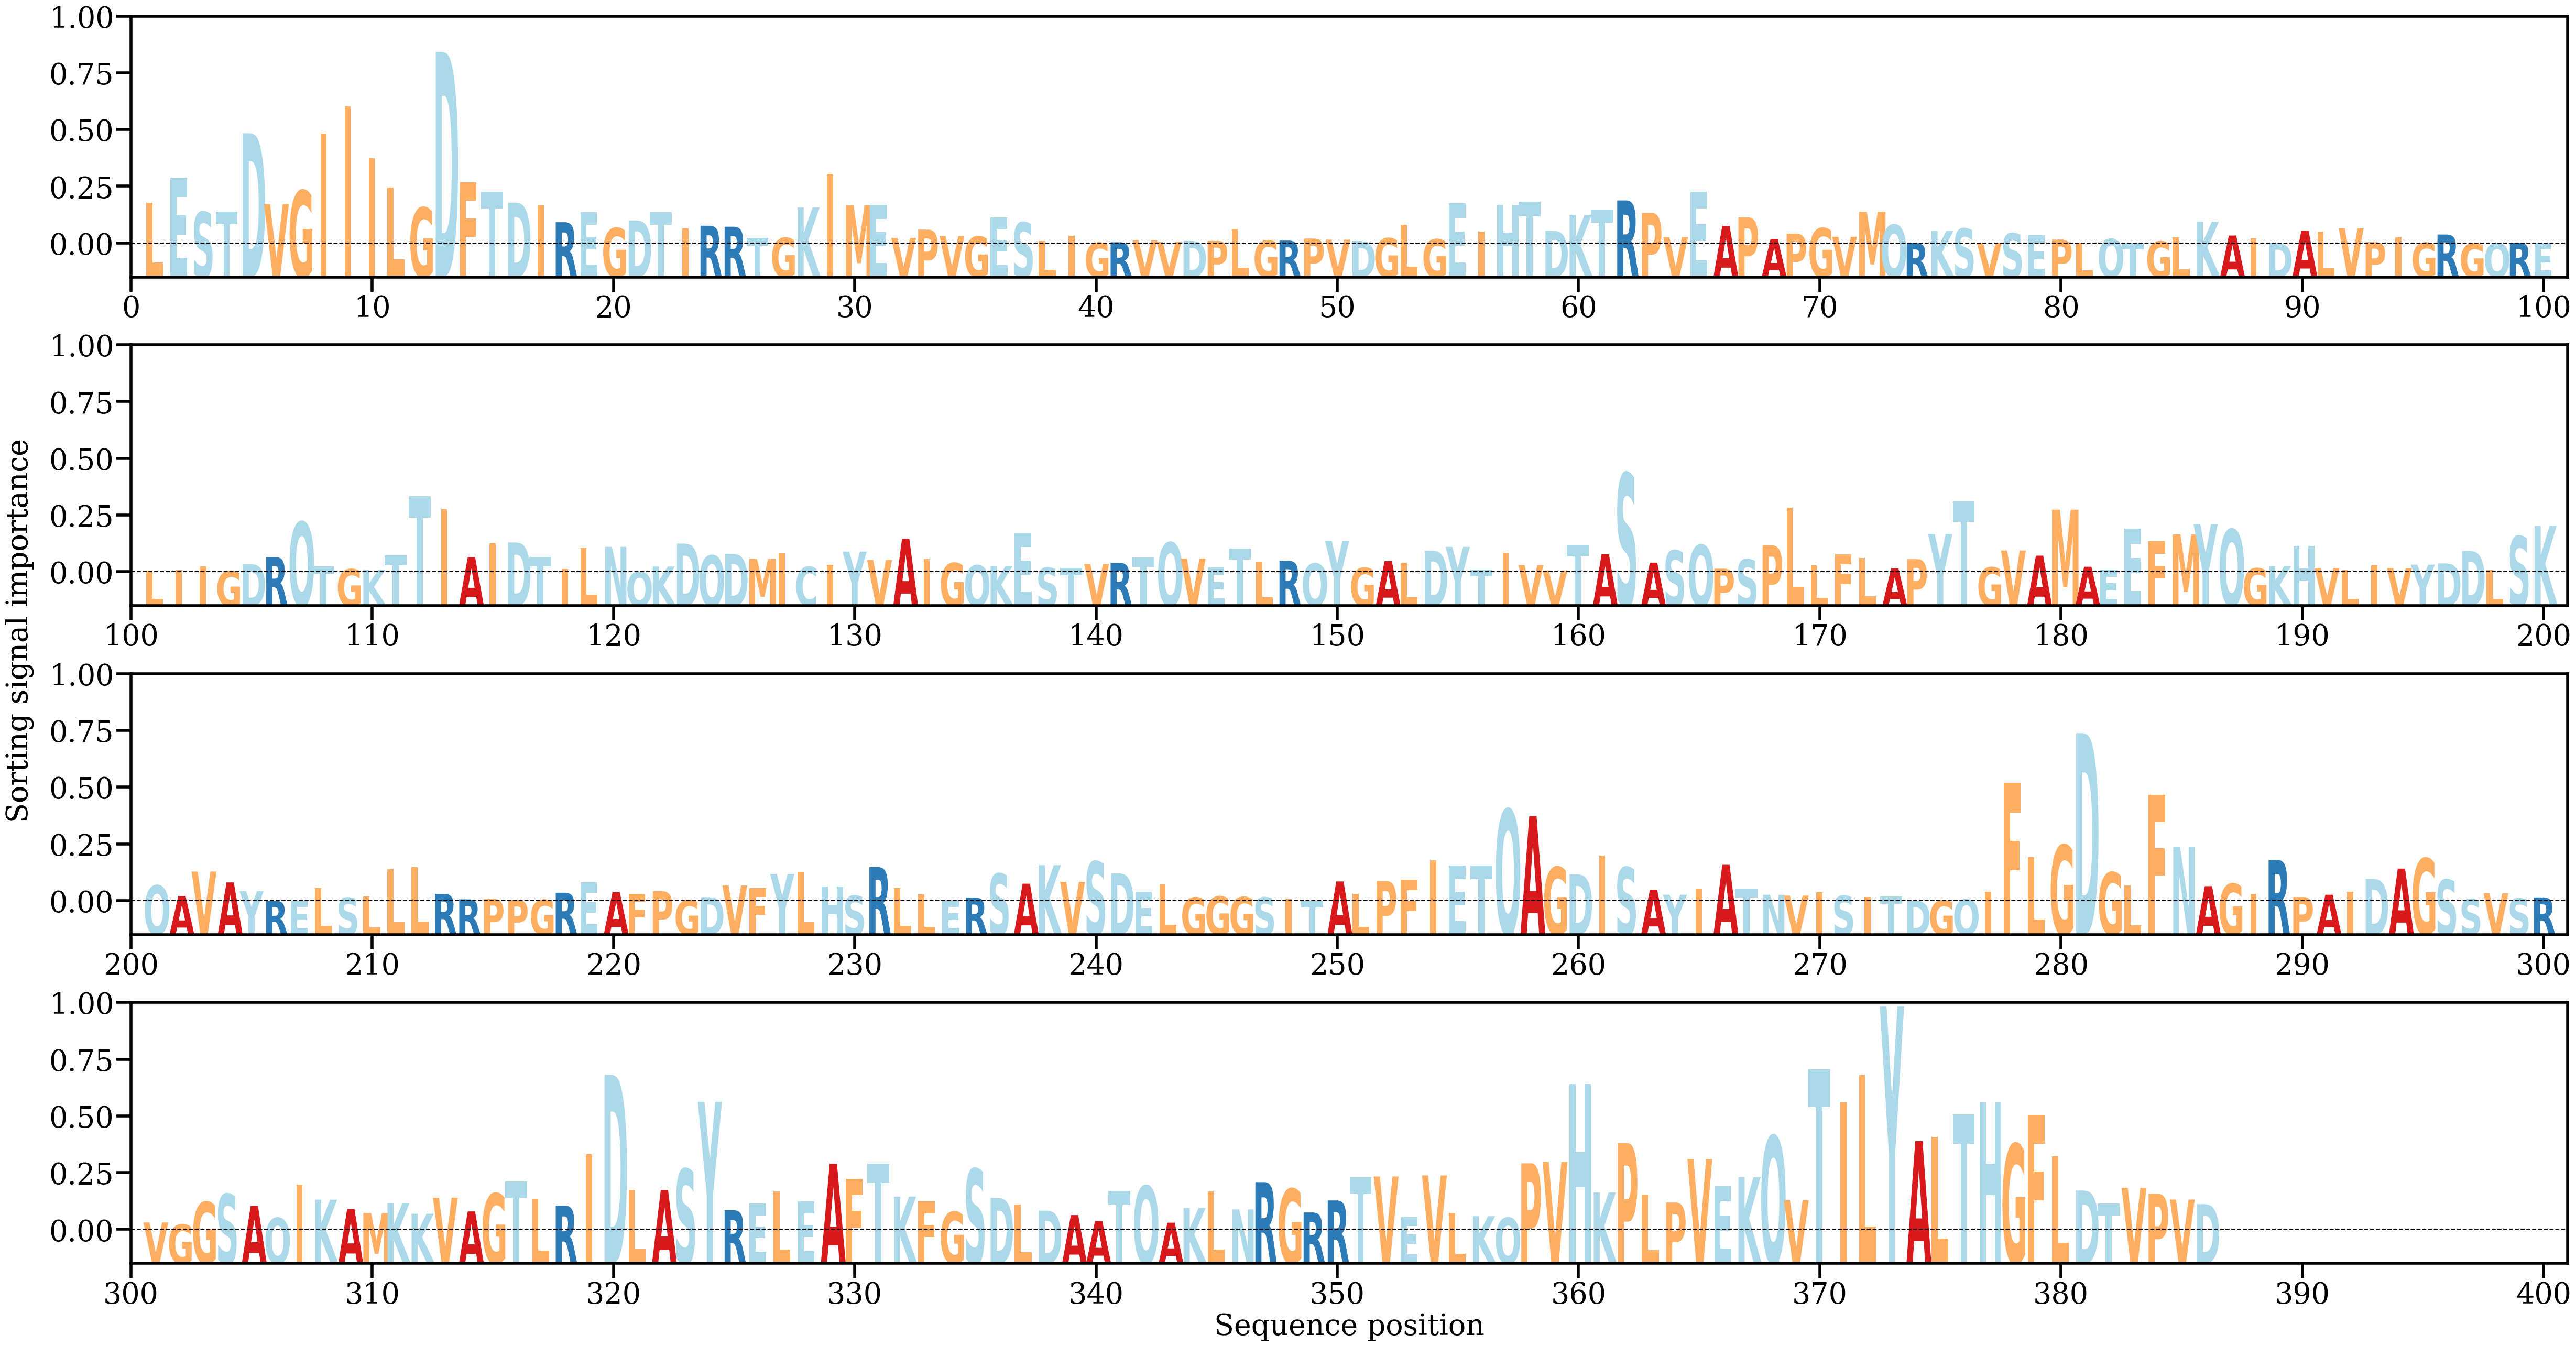

The table this chart was drawn from, first rows:
AA, Alpha
L, [0.00382301]
E, [0.00618387]
S, [0.0029542]
T, [0.00298452]
D, [0.01032235]
V, [0.00367973]
G, [0.00496722]
I, [0.01029562]
I, [0.01281737]
I, [0.00798568]
L, [0.00522763]
G, [0.00336819]
D, [0.01792631]
F, [0.00571814]
T, [0.0048444]
D, [0.00382967]
I, [0.00358365]
R, [0.00200017]
E, [0.00291798]
G, [0.00146258]
D, [0.00216288]
T, [0.00294281]
I, [0.00144242]
R, [0.00167006]
R, [0.0015802]
T, [0.00053785]
G, [0.00054082]
K, [0.00337432]
I, [0.00652053]
M, [0.0035701]
E, [0.00362974]
V, [0.00053097]
P, [0.00130704]
V, [0.00070799]
G, [0.00066615]
E, [0.00246734]
S, [0.00198319]
L, [0.0002254]
I, [0.00072132]
G, [7.54043e-05]
R, [0.00012042]
V, [0.00030935]
V, [0.00014916]
D, [0.00025647]
P, [0.00025279]
L, [0.00135318]
G, [0.00027982]
R, [0.00028465]
P, [0.00047423]
V, [0.00036798]
D, [0.00024715]
G, [0.00050955]
L, [0.00175441]
G, [0.00040896]
E, [0.00375392]
I, [0.00113959]
H, [0.00360776]
T, [0.00390469]
D, [0.00119495]
K, [0.00268958]
... 326 more rows
